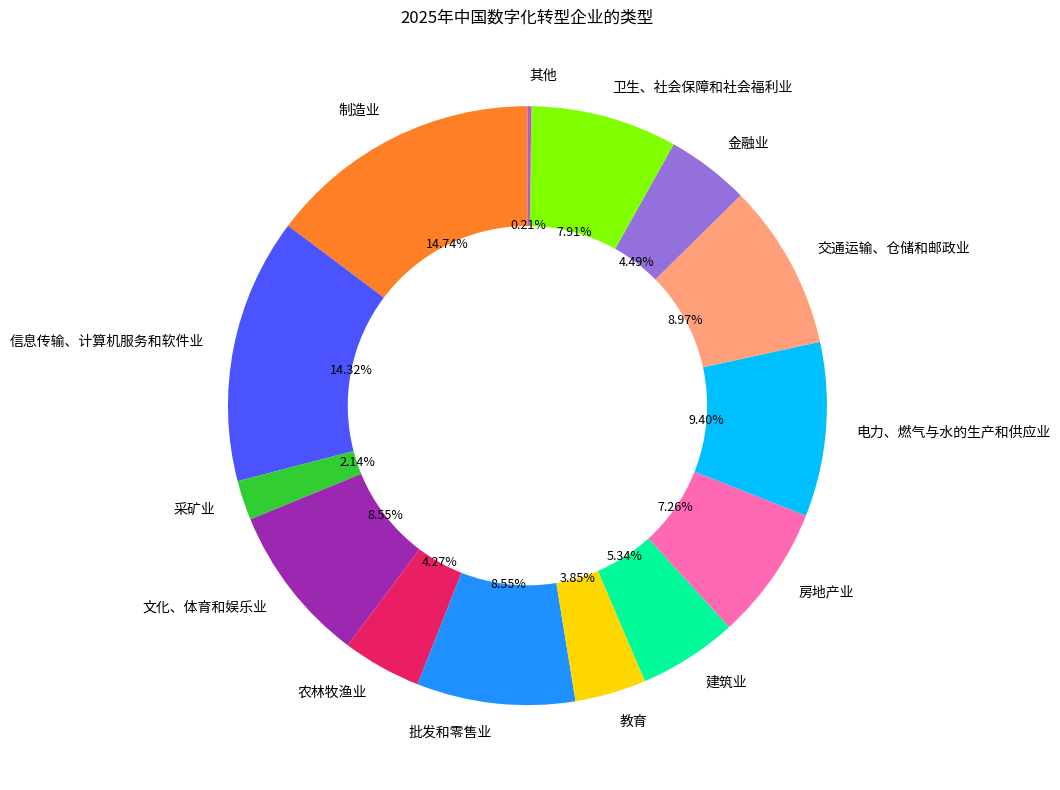

Python code for this plot:
import matplotlib.pyplot as plt

# 企业类型及占比数据
labels = [
    "制造业", "信息传输、计算机服务和软件业", "采矿业", "文化、体育和娱乐业",
    "农林牧渔业", "批发和零售业", "教育", "建筑业", "房地产业",
    "电力、燃气与水的生产和供应业", "交通运输、仓储和邮政业", "金融业",
    "卫生、社会保障和社会福利业", "其他"
]
sizes = [14.74, 14.32, 2.14, 8.55, 4.27, 8.55, 3.85, 5.34, 7.26, 9.40, 8.97, 4.49, 7.91, 0.21]
# 对应颜色（尽量匹配原图，可根据实际微调）
colors = [
    '#FF7F27', '#4B53FF', '#32CD32', '#9C27B0', '#E91E63',
    '#1E90FF', '#FFD700', '#00FA9A', '#FF69B4', '#00BFFF',
    '#FFA07A', '#9370DB', '#7FFF00', '#BA55D3'
]

fig, ax = plt.subplots(figsize=(12, 8))
# 绘制环形图，wedgeprops 设置环形宽度
wedges, texts, autotexts = ax.pie(sizes, labels=labels, colors=colors, autopct="%1.2f%%",
                                  startangle=90, wedgeprops={"width": 0.4})

# 调整标注文字大小和颜色等（可选），让标注位置更合理
for text in texts:
    text.set_fontsize(10)
for autotext in autotexts:
    autotext.set_fontsize(9)
    autotext.set_color('black')  # 让数值在彩色块上更清晰

ax.set_title('2025年中国数字化转型企业的类型')

plt.tight_layout()
plt.show()
